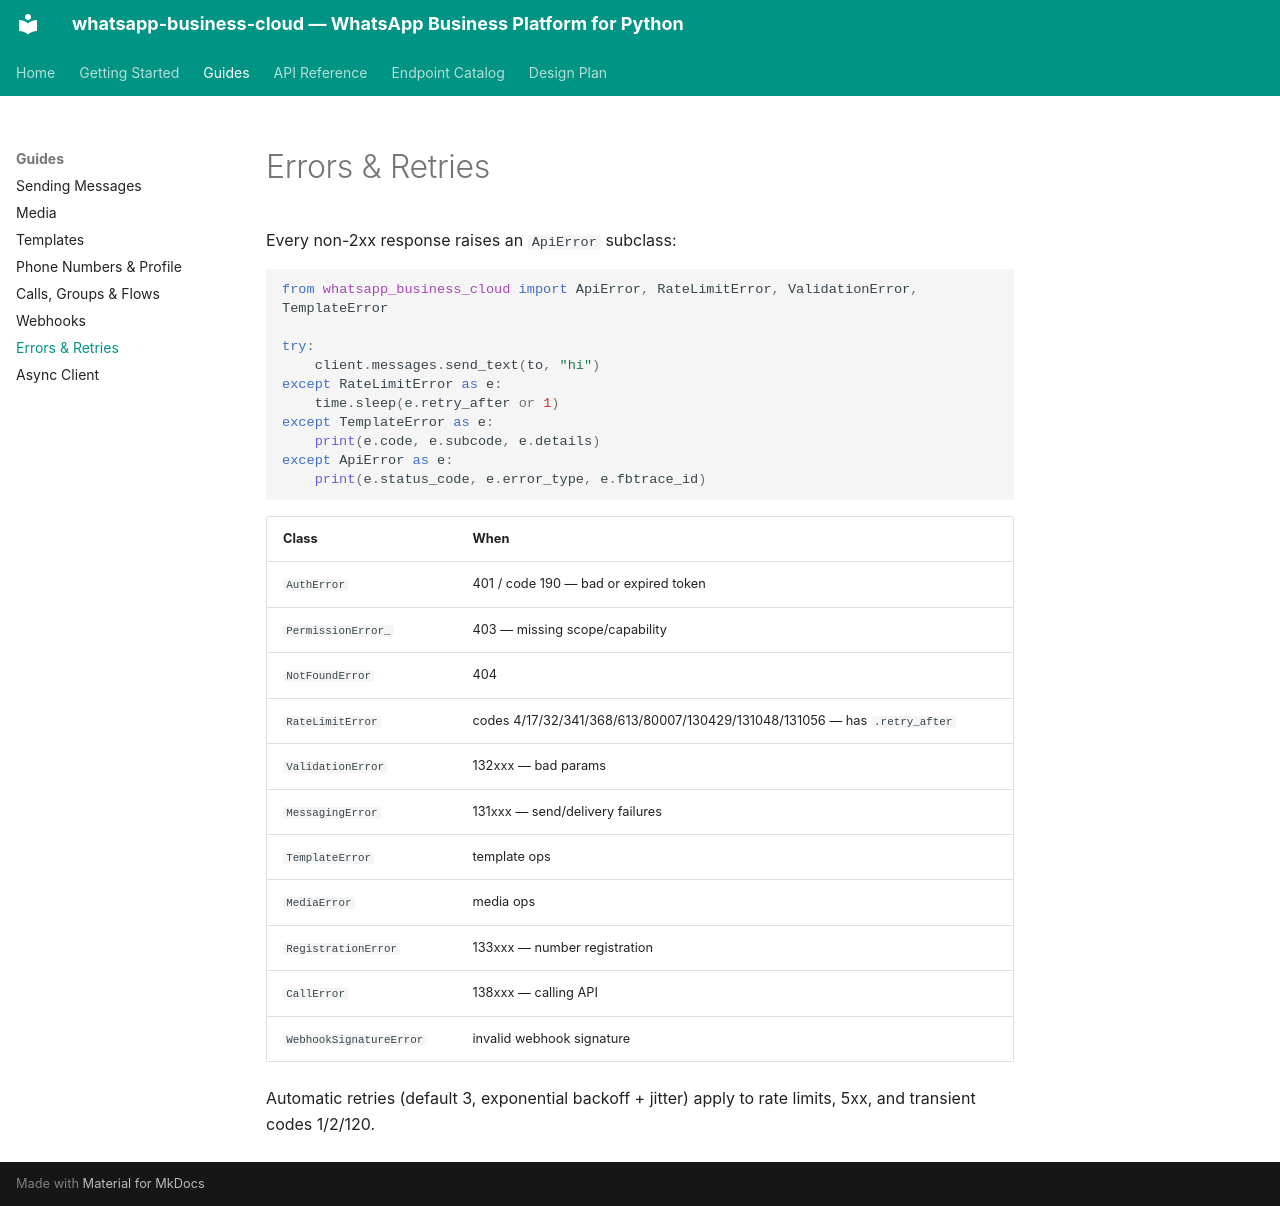

repository: pkshahid/wapi · page: guides/errors/index.html · generator: mkdocs

# Errors & Retries

Every non-2xx response raises an `ApiError` subclass:

```python
from whatsapp_business_cloud import ApiError, RateLimitError, ValidationError, TemplateError

try:
    client.messages.send_text(to, "hi")
except RateLimitError as e:
    time.sleep(e.retry_after or 1)
except TemplateError as e:
    print(e.code, e.subcode, e.details)
except ApiError as e:
    print(e.status_code, e.error_type, e.fbtrace_id)
```

| Class | When |
|---|---|
| `AuthError` | 401 / code 190 — bad or expired token |
| `PermissionError_` | 403 — missing scope/capability |
| `NotFoundError` | 404 |
| `RateLimitError` | codes 4/17/32/341/368/613/80007/130429/131048/131056 — has `.retry_after` |
| `ValidationError` | 132xxx — bad params |
| `MessagingError` | 131xxx — send/delivery failures |
| `TemplateError` | template ops |
| `MediaError` | media ops |
| `RegistrationError` | 133xxx — number registration |
| `CallError` | 138xxx — calling API |
| `WebhookSignatureError` | invalid webhook signature |

Automatic retries (default 3, exponential backoff + jitter) apply to
rate limits, 5xx, and transient codes 1/2/120.
